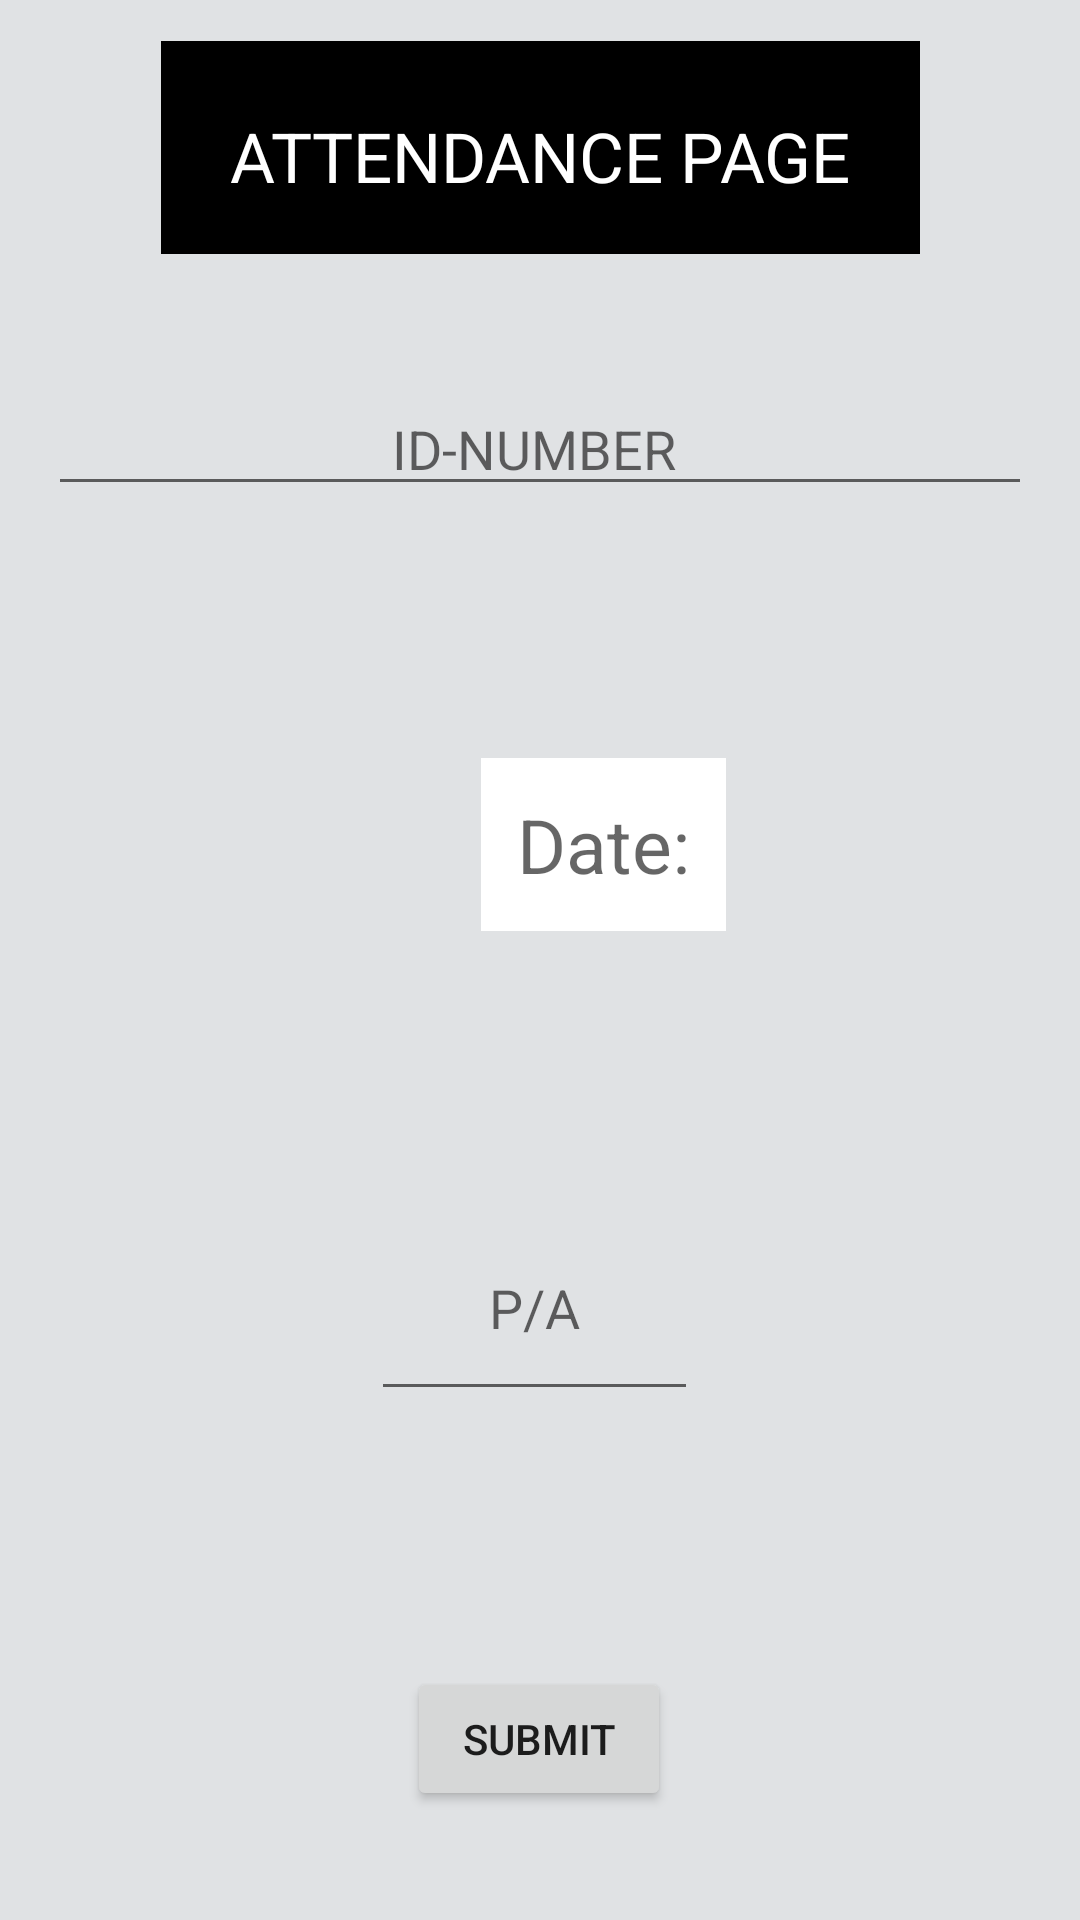

Reconstruct the res/layout file that produces this screen, plus the resources it refers to.
<!-- AndroidManifest.xml: application theme AppTheme -->
<!-- res/layout/activity_studentattendance.xml -->
<?xml version="1.0" encoding="utf-8"?>
<androidx.constraintlayout.widget.ConstraintLayout xmlns:android="http://schemas.android.com/apk/res/android"
    xmlns:app="http://schemas.android.com/apk/res-auto"
    xmlns:tools="http://schemas.android.com/tools"
    android:id="@+id/iddatepicker"
    android:layout_width="match_parent"
    android:layout_height="match_parent"
    android:background="#E7DEE1E3"
    tools:context=".studentattendance">

    <TextView
        android:id="@+id/textView7"
        android:layout_width="wrap_content"
        android:layout_height="71dp"
        android:layout_alignParentStart="true"
        android:layout_alignParentTop="true"
        android:layout_alignParentEnd="true"
        android:layout_alignParentBottom="true"
        android:layout_marginStart="16dp"
        android:layout_marginEnd="16dp"
        android:text="ATTENDANCE PAGE"
        android:padding="23dp"
        android:gravity="center"
        android:background="@android:color/black"
        android:textColor="@color/white"
        android:textSize="23dp"
        app:layout_constraintBottom_toBottomOf="parent"
        app:layout_constraintEnd_toEndOf="parent"
        app:layout_constraintStart_toStartOf="parent"
        app:layout_constraintTop_toTopOf="parent"
        app:layout_constraintVertical_bias="0.024" />

    <Button
        android:id="@+id/idsubmit"
        android:layout_width="wrap_content"
        android:layout_height="wrap_content"
        android:layout_marginStart="16dp"
        android:layout_marginEnd="16dp"
        android:text="submit"
        app:layout_constraintBottom_toBottomOf="parent"
        app:layout_constraintEnd_toEndOf="parent"
        app:layout_constraintHorizontal_bias="0.498"
        app:layout_constraintStart_toStartOf="parent"
        app:layout_constraintTop_toBottomOf="@+id/idpa"
        app:layout_constraintVertical_bias="0.7" />

    <EditText
        android:id="@+id/idpa"
        android:layout_width="109dp"
        android:layout_height="72dp"
        android:layout_marginStart="112dp"
        android:layout_marginEnd="86dp"
        android:ems="10"
        android:gravity="center"
        android:hint="P/A"
        android:inputType="textPersonName"
        app:layout_constraintBottom_toBottomOf="parent"
        app:layout_constraintEnd_toEndOf="parent"
        app:layout_constraintHorizontal_bias="0.221"
        app:layout_constraintStart_toStartOf="parent"
        app:layout_constraintTop_toBottomOf="@+id/datetext"
        app:layout_constraintVertical_bias="0.341" />

    <TextView
        android:id="@+id/datetext"
        android:layout_width="wrap_content"
        android:layout_height="wrap_content"
        android:layout_marginStart="168dp"
        android:layout_marginTop="84dp"
        android:layout_marginEnd="184dp"
        android:hint="Date:"
        android:textColor="@android:color/holo_blue_bright"
        android:background="@android:color/white"
        android:padding="12dp"
        android:textSize="25dp"
        app:layout_constraintBottom_toBottomOf="parent"
        app:layout_constraintEnd_toEndOf="parent"
        app:layout_constraintHorizontal_bias="0.105"
        app:layout_constraintStart_toStartOf="parent"
        app:layout_constraintTop_toBottomOf="@+id/textView7"
        app:layout_constraintVertical_bias="0.203" />

    <EditText
        android:id="@+id/idid"
        android:layout_width="0dp"
        android:layout_height="wrap_content"
        android:layout_marginStart="16dp"
        android:layout_marginEnd="16dp"
        android:ems="10"
        android:gravity="center"
        android:hint="ID-NUMBER "
        android:inputType="number"
        app:layout_constraintBottom_toTopOf="@+id/datetext"
        app:layout_constraintEnd_toEndOf="parent"
        app:layout_constraintHorizontal_bias="0.0"
        app:layout_constraintStart_toStartOf="parent"
        app:layout_constraintTop_toBottomOf="@+id/textView7"
        app:layout_constraintVertical_bias="0.337" />

</androidx.constraintlayout.widget.ConstraintLayout>
<!-- resources referenced by this layout -->
<resources>
  <style name="AppTheme" parent="Theme.AppCompat.Light.NoActionBar">
          
          <item name="colorPrimary">@color/colorPrimary</item>
          <item name="colorPrimaryDark">@color/colorPrimaryDark</item>
          <item name="colorAccent">@color/colorAccent</item>
      </style>
  <!-- not gathered from this repository: default colours our renderer supplied (Android Studio template values) -->
  <color name="white">#FFFFFFFF</color>
  <color name="colorPrimary">#FF6200EE</color>
  <color name="colorPrimaryDark">#FF3700B3</color>
  <color name="colorAccent">#FF03DAC5</color>
</resources>
